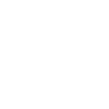
t = 0.00 s
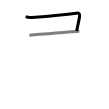
t = 1.50 s
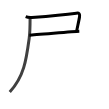
t = 2.75 s
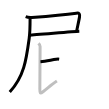
t = 4.25 s
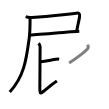
t = 5.50 s
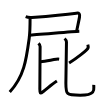
t = 7.00 s

The animated SVG that drew these frames (rendered in a browser with its animation timeline set to each time). Animation: 7 SMIL elements (animate=7); one cycle of 7.00 s.

<svg width="109px" height="109px" viewBox="0 0 px 109px" xmlns="http://www.w3.org/2000/svg" xmlns:xlink="http://www.w3.org/1999/xlink" xml:space="preserve" version="1.1"  baseProfile="full">
<path d="M25.68,16.65c1.91,0.73,4.13,0.88,6.16,0.73C42.8,16.57,72,13.75,76.37,13.15c2.88-0.4,3.63,1.1,3.13,3.97c-0.63,3.61-2,9.63-2.87,13.94" style="fill:none;stroke:black;stroke-width:3;opacity:0">
  <animate attributeType="CSS" attributeName="opacity" from="0" to="1" begin="0s" dur="1s" repeatCount="0" fill="freeze" />
</path>
<path d="M29.4,35.17c5.5-0.24,44.17-3.63,49.91-3.87" style="fill:none;stroke:black;stroke-width:3;opacity:0">
  <animate attributeType="CSS" attributeName="opacity" from="0" to="1" begin="1s" dur="1s" repeatCount="0" fill="freeze" />
</path>
<path d="M30.08,18.33c0,4.07-0.33,15.89-0.85,19.68C26.3,59.52,24.16,76.56,9.75,92" style="fill:none;stroke:black;stroke-width:3;opacity:0">
  <animate attributeType="CSS" attributeName="opacity" from="0" to="1" begin="2s" dur="1s" repeatCount="0" fill="freeze" />
</path>
<path d="M40.46,61.72c5.46-0.4,10.95-1.81,15.7-2.48c1.4-0.2,2.29-0.19,3-0.08" style="fill:none;stroke:black;stroke-width:3;opacity:0">
  <animate attributeType="CSS" attributeName="opacity" from="0" to="1" begin="3s" dur="1s" repeatCount="0" fill="freeze" />
</path>
<path d="M38.5,43.39c0.86,0.89,1.61,1.82,1.61,3.03c0,3.31-0.27,37.47-0.27,42.62c0,4.33-0.09,5.28,3.48,2.48c5.43-4.26,9.43-7.76,13.57-10.45" style="fill:none;stroke:black;stroke-width:3;opacity:0">
  <animate attributeType="CSS" attributeName="opacity" from="0" to="1" begin="4s" dur="1s" repeatCount="0" fill="freeze" />
</path>
<path d="M87.82,44.62c0.23,0.78,0.59,2.08,0.2,3.42C87.46,49.96,76.05,58.78,69.09,63" style="fill:none;stroke:black;stroke-width:3;opacity:0">
  <animate attributeType="CSS" attributeName="opacity" from="0" to="1" begin="5s" dur="1s" repeatCount="0" fill="freeze" />
</path>
<path d="M64.59,38.5c1,0.93,1.87,2.42,1.87,3.59c0,3.1-0.59,37.42-0.59,41.06c0,11.35,0.38,12.13,14.27,12.13c5.26,0,10.59-0.48,12.57-3.1c1.98-2.61,0.87-4.6,1.07-7.22" style="fill:none;stroke:black;stroke-width:3;opacity:0">
  <animate attributeType="CSS" attributeName="opacity" from="0" to="1" begin="6s" dur="1s" repeatCount="0" fill="freeze" />
</path>
</svg>
